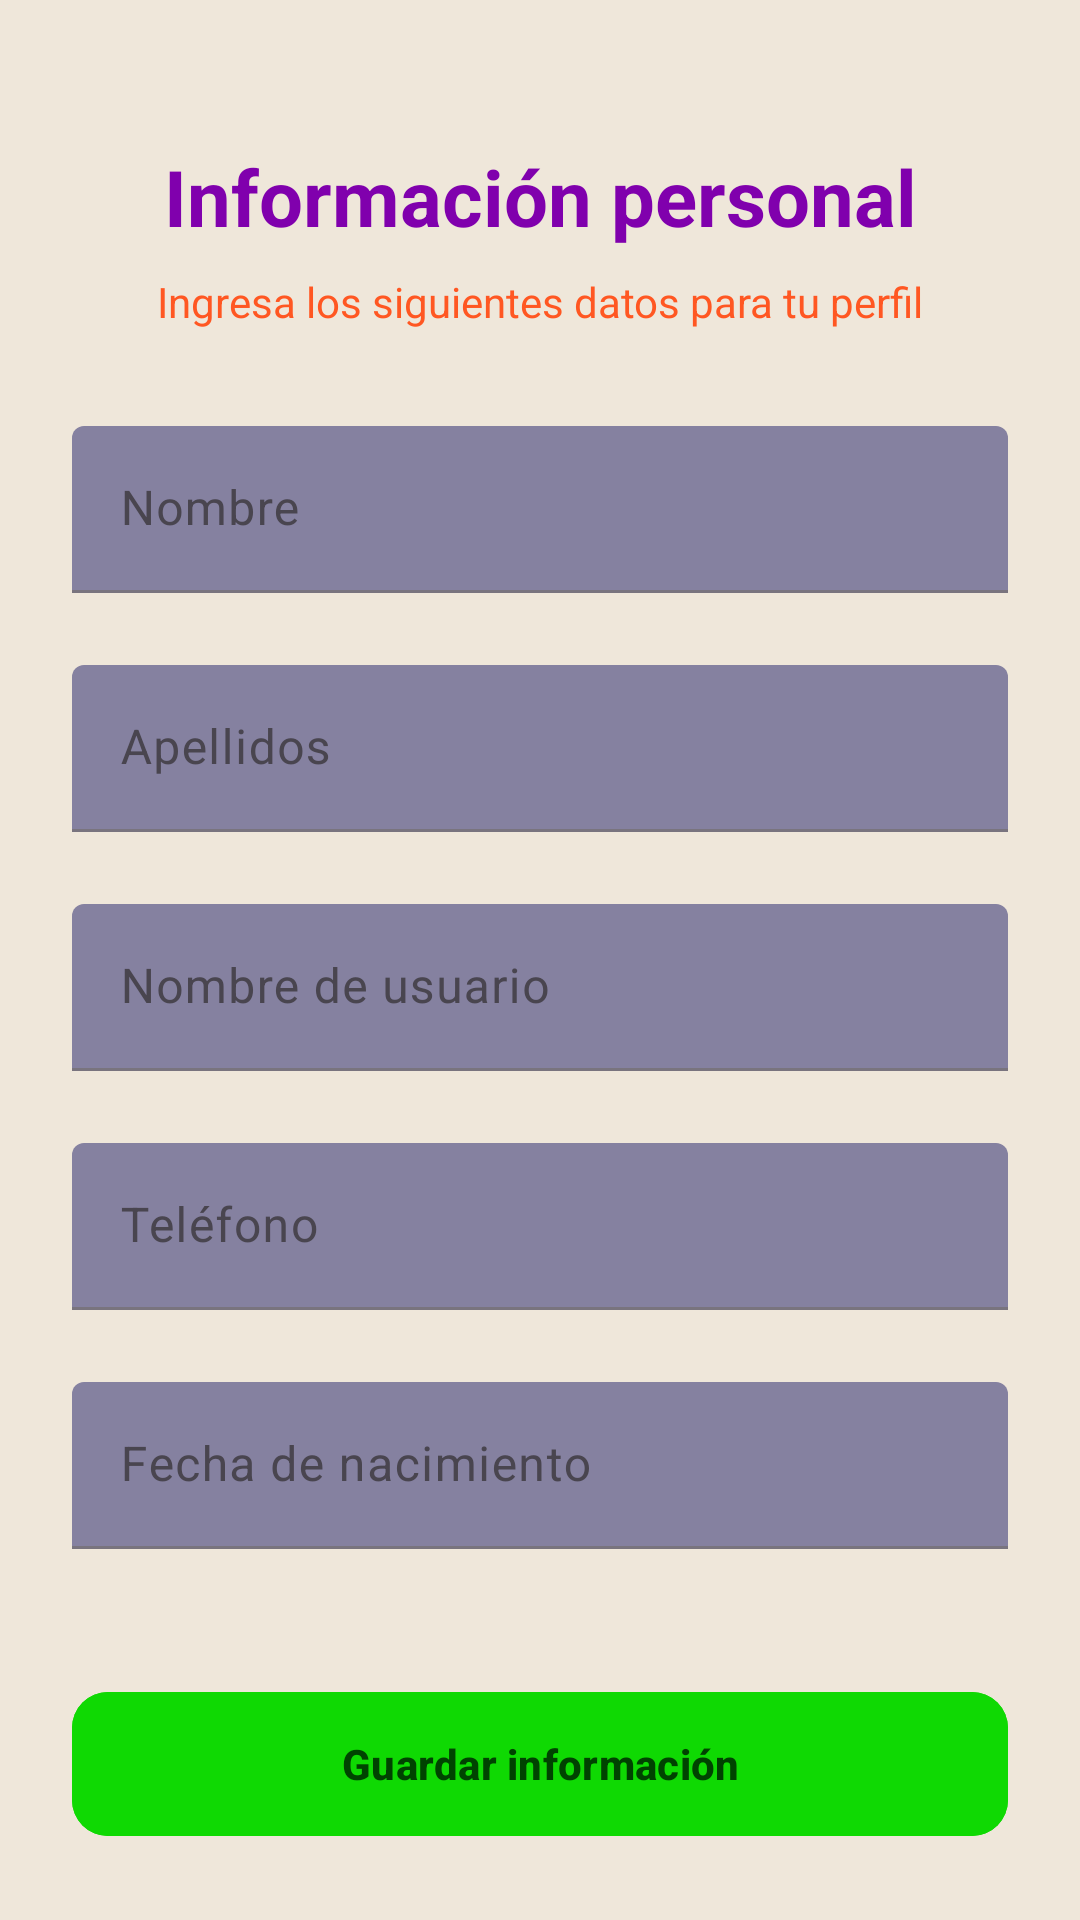

Layout XML and referenced resources for this Android screen:
<!-- AndroidManifest.xml: application theme Theme.ReadWatch -->
<!-- res/layout/fragment_personal_info.xml -->
<?xml version="1.0" encoding="utf-8"?>
<androidx.constraintlayout.widget.ConstraintLayout
    xmlns:android="http://schemas.android.com/apk/res/android"
    xmlns:app="http://schemas.android.com/apk/res-auto"
    xmlns:tools="http://schemas.android.com/tools"
    android:layout_width="match_parent"
    android:layout_height="match_parent"
    android:background="@color/color_fondo"
    tools:context=".onboarding.personalInfo.PersonalInfoFragment">

    <TextView
        android:id="@+id/tvTitlePersonal"
        android:layout_width="wrap_content"
        android:layout_height="wrap_content"
        android:layout_marginTop="48dp"
        android:text="@string/informaci_n_personal"
        android:textColor="#8000AD"
        android:textSize="26sp"
        android:textStyle="bold"
        app:layout_constraintEnd_toEndOf="parent"
        app:layout_constraintStart_toStartOf="parent"
        app:layout_constraintTop_toTopOf="parent" />

    <TextView
        android:id="@+id/tvSubtitlePersonal"
        android:layout_width="wrap_content"
        android:layout_height="wrap_content"
        android:layout_marginTop="8dp"
        android:text="@string/ingresa_los_siguientes_datos_para_tu_perfil"
        android:textColor="#FF5722"
        app:layout_constraintEnd_toEndOf="parent"
        app:layout_constraintStart_toStartOf="parent"
        app:layout_constraintTop_toBottomOf="@+id/tvTitlePersonal" />

    <com.google.android.material.textfield.TextInputLayout
        android:id="@+id/firstNameTil"
        style="@style/passwordTil"
        android:layout_width="0dp"
        android:layout_height="wrap_content"
        android:layout_marginStart="24dp"
        android:layout_marginTop="32dp"
        android:layout_marginEnd="24dp"
        android:hint="@string/nombre"
        app:layout_constraintEnd_toEndOf="parent"
        app:layout_constraintStart_toStartOf="parent"
        app:layout_constraintTop_toBottomOf="@+id/tvSubtitlePersonal">

        <com.google.android.material.textfield.TextInputEditText
            style="@style/passwordTiet"
            android:id="@+id/firstNameTiet"
            android:layout_width="match_parent"
            android:layout_height="wrap_content"
            android:inputType="textPersonName" />
    </com.google.android.material.textfield.TextInputLayout>

    <com.google.android.material.textfield.TextInputLayout
        android:id="@+id/lastNameTil"
        style="@style/passwordTil"
        android:layout_width="0dp"
        android:layout_height="wrap_content"
        android:layout_marginStart="24dp"
        android:layout_marginTop="24dp"
        android:layout_marginEnd="24dp"
        android:hint="@string/apellidos"
        app:layout_constraintEnd_toEndOf="parent"
        app:layout_constraintStart_toStartOf="parent"
        app:layout_constraintTop_toBottomOf="@+id/firstNameTil">

        <com.google.android.material.textfield.TextInputEditText
            style="@style/passwordTiet"
            android:id="@+id/lastNameTiet"
            android:layout_width="match_parent"
            android:layout_height="wrap_content"
            android:inputType="textPersonName" />
    </com.google.android.material.textfield.TextInputLayout>


    <com.google.android.material.textfield.TextInputLayout
        android:id="@+id/usernameTil"
        style="@style/passwordTil"
        android:layout_width="0dp"
        android:layout_height="wrap_content"
        android:layout_marginStart="24dp"
        android:layout_marginTop="24dp"
        android:layout_marginEnd="24dp"
        android:hint="@string/nombre_de_usuario"
        app:layout_constraintEnd_toEndOf="parent"
        app:layout_constraintStart_toStartOf="parent"
        app:layout_constraintTop_toBottomOf="@+id/lastNameTil">

        <com.google.android.material.textfield.TextInputEditText
            style="@style/passwordTiet"
            android:id="@+id/usernameTiet"
            android:layout_width="match_parent"
            android:layout_height="wrap_content"
            android:inputType="text" />
    </com.google.android.material.textfield.TextInputLayout>

    <com.google.android.material.textfield.TextInputLayout
        android:id="@+id/phoneTil"
        style="@style/passwordTil"
        android:layout_width="0dp"
        android:layout_height="wrap_content"
        android:layout_marginStart="24dp"
        android:layout_marginTop="24dp"
        android:layout_marginEnd="24dp"
        android:hint="@string/tel_fono"
        app:layout_constraintEnd_toEndOf="parent"
        app:layout_constraintStart_toStartOf="parent"
        app:layout_constraintTop_toBottomOf="@+id/usernameTil">

        <com.google.android.material.textfield.TextInputEditText
            style="@style/passwordTiet"
            android:id="@+id/phoneTiet"
            android:layout_width="match_parent"
            android:layout_height="wrap_content"
            android:inputType="phone" />
    </com.google.android.material.textfield.TextInputLayout>

    <com.google.android.material.textfield.TextInputLayout
        android:id="@+id/birthDateTil"
        style="@style/passwordTil"
        android:layout_width="0dp"
        android:layout_height="wrap_content"
        android:layout_marginStart="24dp"
        android:layout_marginTop="24dp"
        android:layout_marginEnd="24dp"
        android:hint="@string/fecha_de_nacimiento"
        app:layout_constraintEnd_toEndOf="parent"
        app:layout_constraintStart_toStartOf="parent"
        app:layout_constraintTop_toBottomOf="@+id/phoneTil">

        <com.google.android.material.textfield.TextInputEditText
            style="@style/passwordTiet"
            android:id="@+id/birthDateTiet"
            android:layout_width="match_parent"
            android:layout_height="wrap_content"
            android:inputType="date" />
    </com.google.android.material.textfield.TextInputLayout>

    <com.google.android.material.button.MaterialButton
        android:id="@+id/saveButton"
        android:layout_width="0dp"
        android:layout_height="56dp"
        android:layout_marginStart="24dp"
        android:layout_marginEnd="24dp"
        android:layout_marginBottom="24dp"
        android:backgroundTint="#0FD903"
        android:text="@string/save"
        android:textColor="#004301"
        android:textStyle="bold"
        app:cornerRadius="12dp"
        app:layout_constraintBottom_toBottomOf="parent"
        app:layout_constraintEnd_toEndOf="parent"
        app:layout_constraintStart_toStartOf="parent" />

</androidx.constraintlayout.widget.ConstraintLayout>
<!-- resources referenced by this layout -->
<resources>
  <color name="color_fondo">#EFE7DA</color>
  <string name="apellidos">Apellidos</string>
  <string name="fecha_de_nacimiento">Fecha de nacimiento</string>
  <string name="informaci_n_personal">Información personal</string>
  <string name="ingresa_los_siguientes_datos_para_tu_perfil">Ingresa los siguientes datos para tu perfil</string>
  <string name="nombre">Nombre</string>
  <string name="nombre_de_usuario">Nombre de usuario</string>
  <string name="save">Guardar información</string>
  <string name="tel_fono">Teléfono</string>
  <style name="passwordTiet" parent="Widget.Material3.TextInputEditText.FilledBox">
          <item name="android:textColor">#F2D3C5E7</item>
      </style>
  <style name="passwordTil" parent="Widget.Material3.TextInputLayout.FilledBox">
          <item name="boxBackgroundMode">filled</item>
          <item name="boxBackgroundColor">#8581A0</item>
  
      </style>
  <style name="Theme.ReadWatch" parent="Base.Theme.ReadWatch" />
  <style name="Base.Theme.ReadWatch" parent="Theme.Material3.DayNight.NoActionBar">
          
          
      </style>
</resources>
